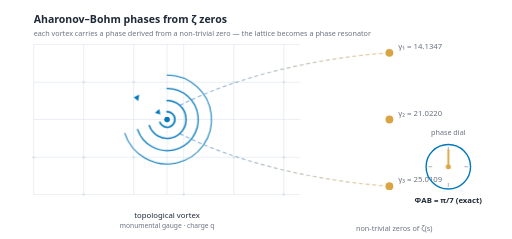
t = 0.00 s
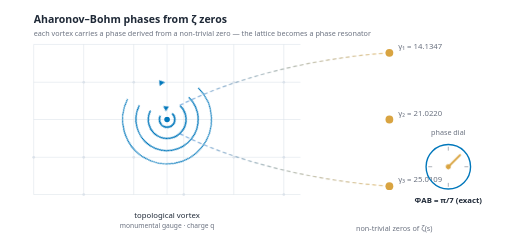
t = 1.13 s
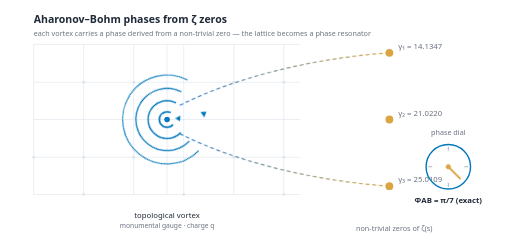
t = 3.38 s
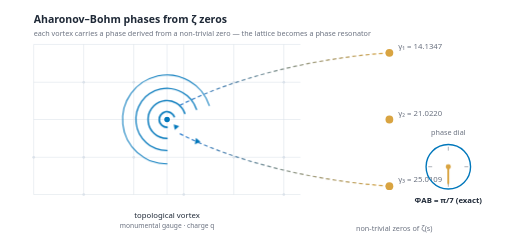
t = 4.50 s
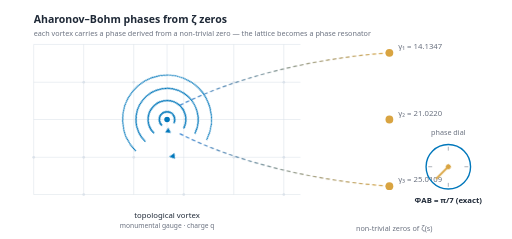
t = 5.63 s
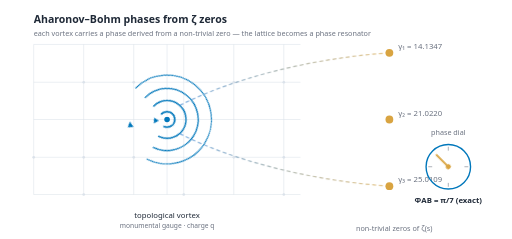
t = 7.88 s

The animated SVG that drew these frames (rendered in a browser with its animation timeline set to each time). Animation: 2 CSS @keyframes rules; one cycle of 9.00 s, repeats indefinitely.

<svg xmlns="http://www.w3.org/2000/svg" viewBox="0 0 920 430" font-family="Segoe UI, Helvetica, Arial, sans-serif" role="img" aria-label="Aharonov-Bohm phases from zeta zeros feed a rotating topological vortex on a Hofstadter lattice">
  <defs>
    <linearGradient id="flow" x1="0" y1="0" x2="1" y2="0">
      <stop offset="0" stop-color="#2f7fd1"/>
      <stop offset="1" stop-color="#d9a441"/>
    </linearGradient>
    <style>
      :root {
        --bg:#ffffff; --grid:#dbe2ea; --fg:#1f2937; --mut:#6b7280;
        --accent:#0077bb; --gold:#d9a441; --vortex:#0077bb; --dial:#0077bb;
      }
      @media (prefers-color-scheme: dark) {
        :root {
          --bg:#0f172a; --grid:#243149; --fg:#f1f5f9; --mut:#94a3b8;
          --accent:#33bbee; --gold:#e8b56a; --vortex:#33bbee; --dial:#33bbee;
        }
      }
      .spin { animation: rot 9s linear infinite; transform-origin: 300px 215px; }
      .needle { animation: rot 9s linear infinite; transform-origin: 806px 300px; }
      .pulse { animation: pl 9s ease-in-out infinite; }
      @keyframes rot { to { transform: rotate(360deg); } }
      @keyframes pl { 0%,100% { opacity:.55; } 50% { opacity:1; } }
      text { fill: var(--fg); }
      .mut { fill: var(--mut); }
    </style>
  </defs>

  <rect width="920" height="430" fill="var(--bg)"/>

  <!-- lattice -->
  <g stroke="var(--grid)" stroke-width="1">
    <path d="M60,80 H540 M60,148 H540 M60,215 H540 M60,283 H540 M60,350 H540"/>
    <path d="M60,80 V350 M150,80 V350 M240,80 V350 M300,80 V350 M330,80 V350 M420,80 V350 M510,80 V350"/>
  </g>
  <g fill="var(--grid)">
    <circle cx="150" cy="148" r="2.4"/><circle cx="240" cy="148" r="2.4"/><circle cx="420" cy="148" r="2.4"/><circle cx="510" cy="148" r="2.4"/>
    <circle cx="60" cy="283" r="2.4"/><circle cx="150" cy="283" r="2.4"/><circle cx="240" cy="283" r="2.4"/><circle cx="420" cy="283" r="2.4"/><circle cx="510" cy="283" r="2.4"/>
    <circle cx="150" cy="350" r="2.4"/><circle cx="330" cy="350" r="2.4"/><circle cx="510" cy="350" r="2.4"/>
  </g>

  <!-- flows from zeta zeros into the vortex -->
  <g fill="none" stroke="url(#flow)" stroke-width="2.2" stroke-dasharray="7 5" class="pulse">
    <path d="M700,95 C560,105 420,140 322,190"/>
    <path d="M700,215 C570,215 440,215 340,215"/>
    <path d="M700,335 C560,325 420,290 322,240"/>
  </g>

  <!-- zero markers -->
  <g>
    <circle cx="700" cy="95" r="7" fill="var(--gold)"/>
    <circle cx="700" cy="215" r="7" fill="var(--gold)"/>
    <circle cx="700" cy="335" r="7" fill="var(--gold)"/>
    <text x="716" y="88" font-size="14" class="mut">&#947;&#8321; = 14.1347</text>
    <text x="716" y="208" font-size="14" class="mut">&#947;&#8322; = 21.0220</text>
    <text x="716" y="328" font-size="14" class="mut">&#947;&#8323; = 25.0109</text>
    <text x="640" y="415" font-size="13" class="mut">non-trivial zeros of &#950;(s)</text>
  </g>

  <!-- rotating vortex -->
  <g class="spin" stroke="var(--vortex)" fill="none" stroke-linecap="round">
    <path d="M300,215 m0,-14 a14,14 0 1,1 -13,19" stroke-width="3"/>
    <path d="M300,215 m0,-34 a34,34 0 1,1 -32,45" stroke-width="2.6"/>
    <path d="M300,215 m0,-56 a56,56 0 1,1 -53,74" stroke-width="2.2"/>
    <path d="M300,215 m0,-80 a80,80 0 1,1 -76,105" stroke-width="1.8"/>
    <path d="M286,196 l-8,7 10,3 z" fill="var(--vortex)" stroke="none"/>
    <path d="M250,170 l-10,5 8,7 z" fill="var(--vortex)" stroke="none"/>
  </g>
  <circle cx="300" cy="215" r="5" fill="var(--vortex)"/>
  <text x="300" y="392" font-size="14" text-anchor="middle">topological vortex</text>
  <text x="300" y="411" font-size="12" text-anchor="middle" class="mut">monumental gauge &#183; charge q</text>

  <!-- phase dial -->
  <g>
    <circle cx="806" cy="300" r="40" fill="none" stroke="var(--dial)" stroke-width="2.5"/>
    <g stroke="var(--mut)" stroke-width="1">
      <path d="M806,264 v7 M806,329 v7 M770,300 h7 M835,300 h7"/>
    </g>
    <g class="needle">
      <path d="M806,300 L806,270" stroke="var(--gold)" stroke-width="3.4" stroke-linecap="round"/>
      <circle cx="806" cy="300" r="4.5" fill="var(--gold)"/>
    </g>
    <text x="806" y="366" font-size="14" text-anchor="middle" font-weight="600">&#934;AB = &#960;/7 (exact)</text>
    <text x="806" y="243" font-size="13" text-anchor="middle" class="mut">phase dial</text>
  </g>

  <!-- title -->
  <text x="60" y="42" font-size="19" font-weight="700">Aharonov&#8211;Bohm phases from &#950; zeros</text>
  <text x="60" y="64" font-size="13" class="mut">each vortex carries a phase derived from a non-trivial zero &#8212; the lattice becomes a phase resonator</text>
</svg>
